Photos from the image-classification dataset "Machine_Learning" in the GitHub repository imurbi/Machine_Learning. Its 2 classes are: helipad, no helipad.

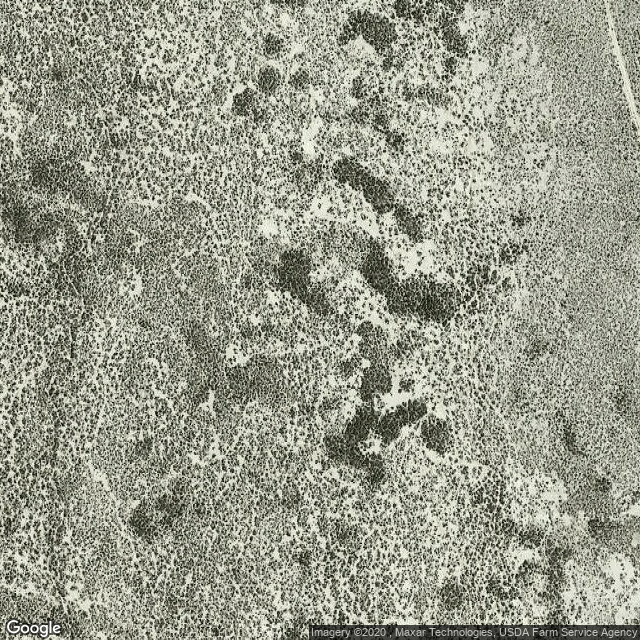
Label: no helipad

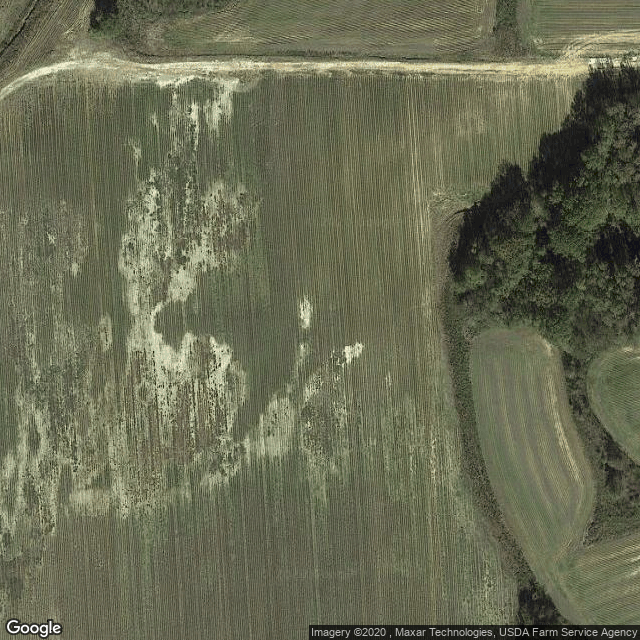
Label: no helipad

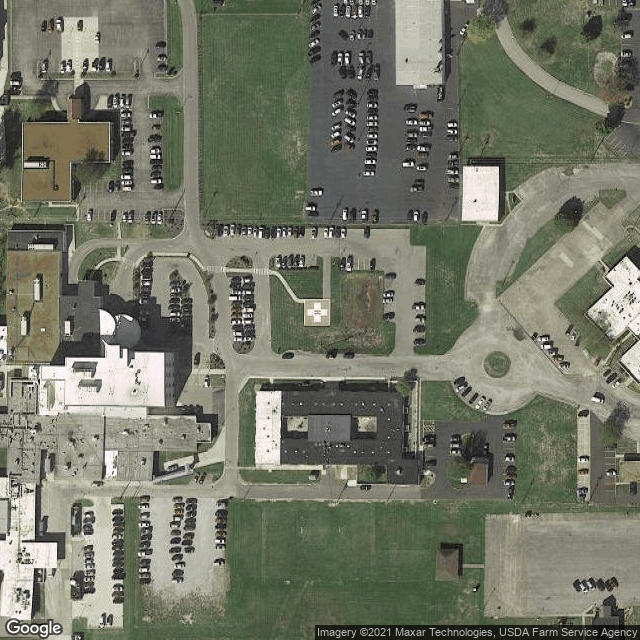
Label: helipad

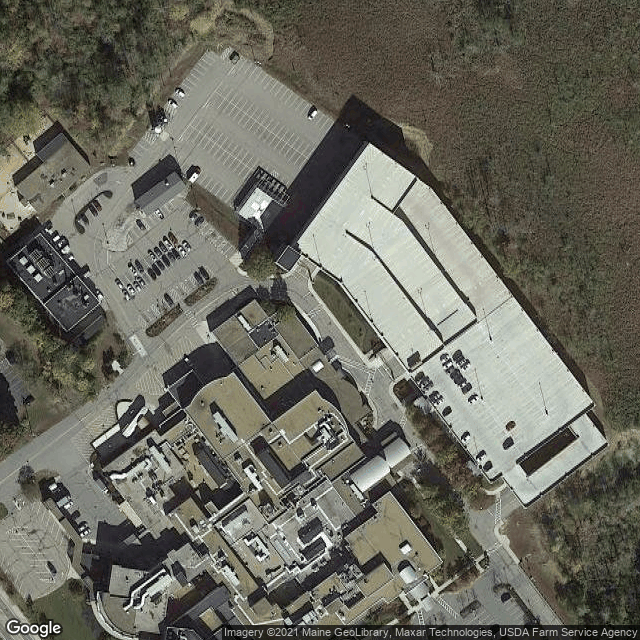
Label: helipad

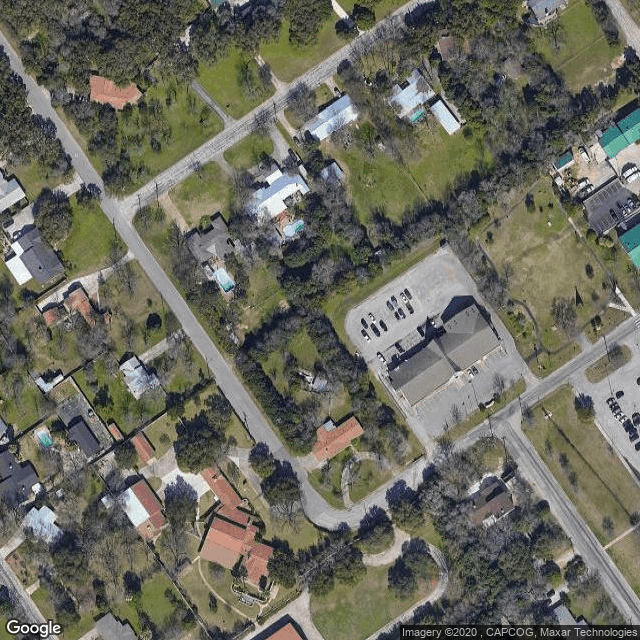
Label: no helipad

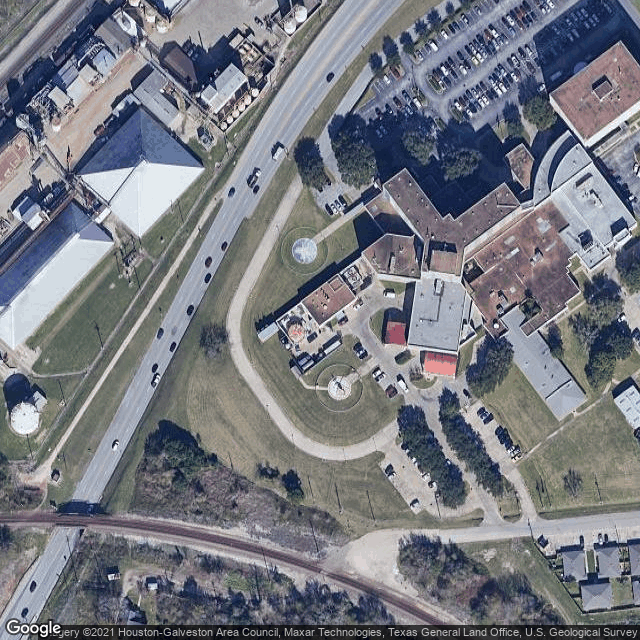
Label: helipad
